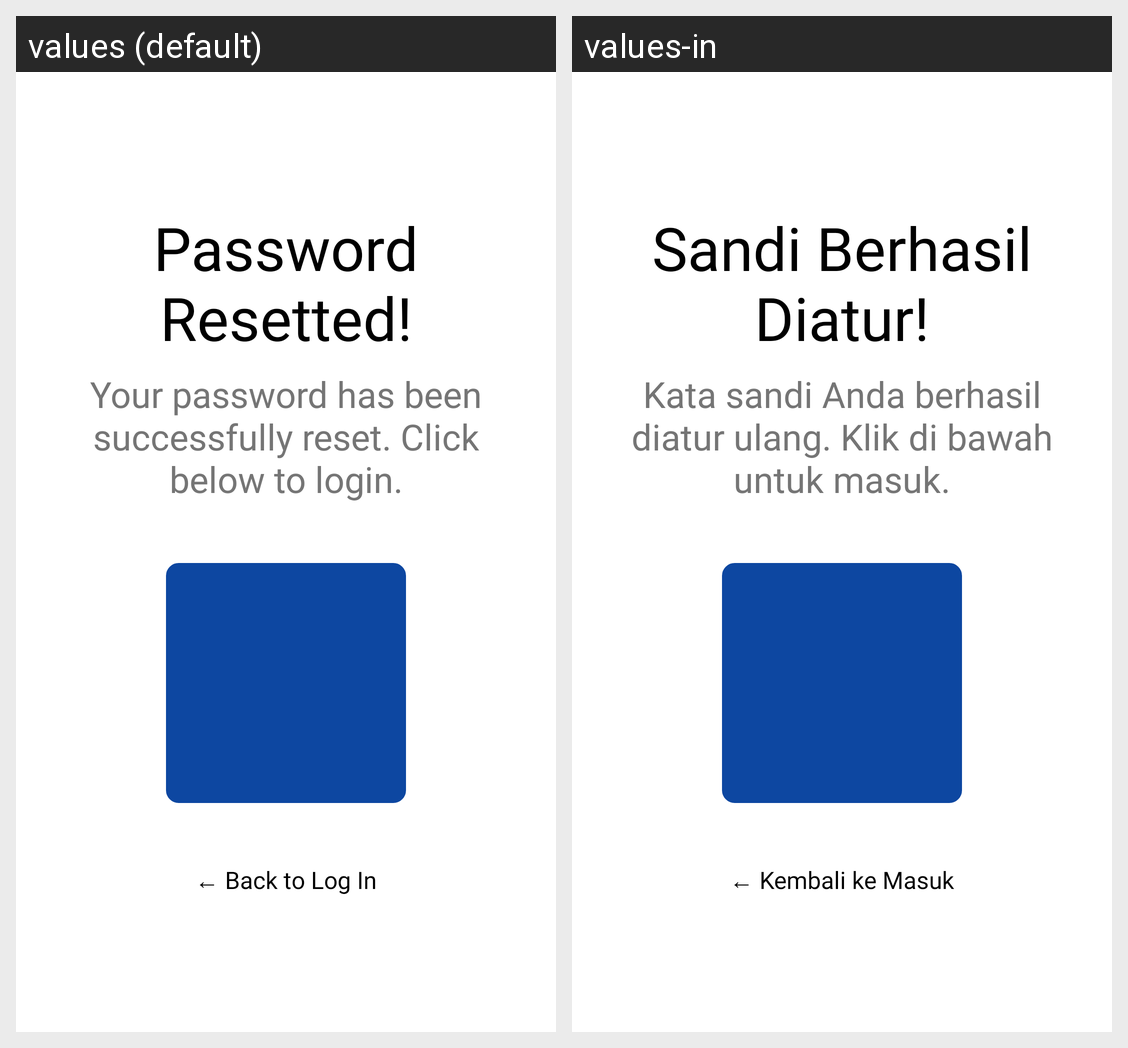

For this localized Android screen grid, give each drawn string resource with its value in every locale shown.
Android screen res/layout/activity_success_reset.xml rendered under 2 locales, left to right: values (default), values-in. Device: Nexus 5 (rendered at 1080×1920; each locale shown at half size, 540×960, under a caption strip naming it); theme Theme.Material3.DayNight.NoActionBar.
Strings drawn on this screen, with the default value and each locale's value (text and hints the layout hard-codes, and strings that could not be matched under every locale, appear in the picture but are not listed):

success_reset
  values: Password Resetted!
  values-in: Sandi Berhasil Diatur!

success_desc
  values: Your password has been successfully reset. Click below to login.
  values-in: Kata sandi Anda berhasil diatur ulang. Klik di bawah untuk masuk.

back_to_login
  values: ← Back to Log In
  values-in: ← Kembali ke Masuk
